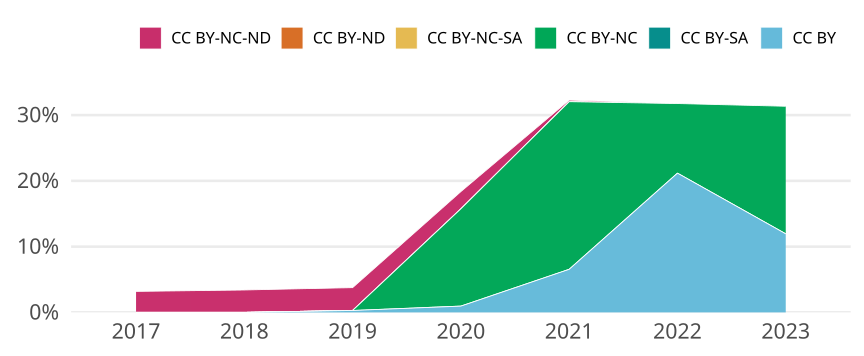

Data behind this chart, as committed beside it:
cr_year, jn_all, cc, cc_total, prop
2017, 376, CC BY, 0, 0
2017, 376, CC BY-SA, 0, 0
2017, 376, CC BY-NC, 0, 0
2017, 376, CC BY-NC-SA, 0, 0
2017, 376, CC BY-ND, 0, 0
2017, 376, CC BY-NC-ND, 12, 0.03191
2018, 352, CC BY, 0, 0
2018, 352, CC BY-SA, 0, 0
2018, 352, CC BY-NC, 0, 0
2018, 352, CC BY-NC-SA, 0, 0
2018, 352, CC BY-ND, 0, 0
2018, 352, CC BY-NC-ND, 12, 0.03409
2019, 345, CC BY, 1, 0.002899
2019, 345, CC BY-SA, 0, 0
2019, 345, CC BY-NC, 0, 0
2019, 345, CC BY-NC-SA, 0, 0
2019, 345, CC BY-ND, 0, 0
2019, 345, CC BY-NC-ND, 12, 0.03478
2020, 419, CC BY, 4, 0.009547
2020, 419, CC BY-SA, 0, 0
2020, 419, CC BY-NC, 62, 0.148
2020, 419, CC BY-NC-SA, 0, 0
2020, 419, CC BY-ND, 0, 0
2020, 419, CC BY-NC-ND, 11, 0.02625
2021, 412, CC BY, 27, 0.06553
2021, 412, CC BY-SA, 0, 0
2021, 412, CC BY-NC, 105, 0.2549
2021, 412, CC BY-NC-SA, 0, 0
2021, 412, CC BY-ND, 0, 0
2021, 412, CC BY-NC-ND, 1, 0.002427
2022, 274, CC BY, 58, 0.2117
2022, 274, CC BY-SA, 0, 0
2022, 274, CC BY-NC, 29, 0.1058
2022, 274, CC BY-NC-SA, 0, 0
2022, 274, CC BY-ND, 0, 0
2022, 274, CC BY-NC-ND, 0, 0
2023, 67, CC BY, 8, 0.1194
2023, 67, CC BY-SA, 0, 0
2023, 67, CC BY-NC, 13, 0.194
2023, 67, CC BY-NC-SA, 0, 0
2023, 67, CC BY-ND, 0, 0
2023, 67, CC BY-NC-ND, 0, 0
